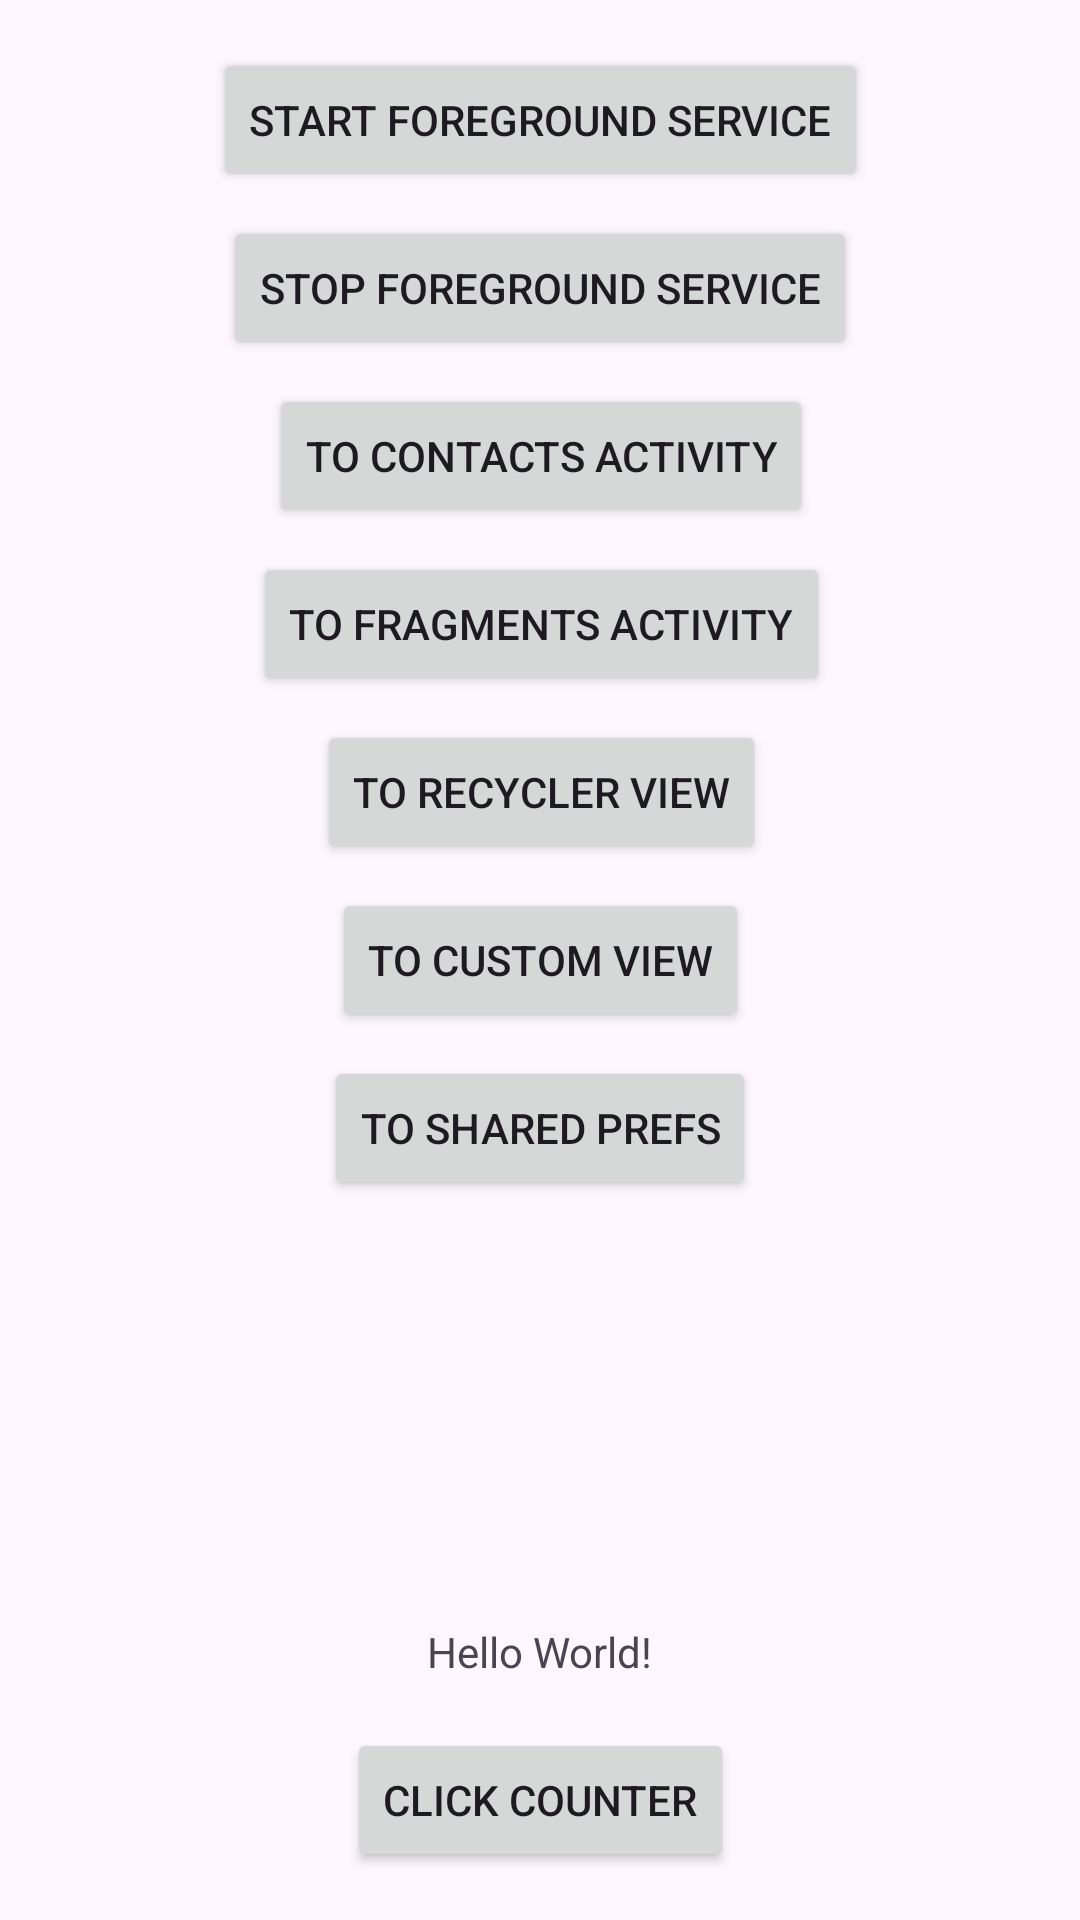

Here is an Android app screen rendered from its layout file. Give the layout XML and the strings, colors and styles it references.
<!-- AndroidManifest.xml: application theme Theme.Demo -->
<!-- res/layout/activity_main.xml -->
<?xml version="1.0" encoding="utf-8"?>
<androidx.constraintlayout.widget.ConstraintLayout xmlns:android="http://schemas.android.com/apk/res/android"
    xmlns:app="http://schemas.android.com/apk/res-auto"
    xmlns:tools="http://schemas.android.com/tools"
    android:layout_width="match_parent"
    android:layout_height="match_parent"
    tools:context=".MainActivity">

    <TextView
        android:id="@+id/tvCounter"
        android:layout_width="wrap_content"
        android:layout_height="wrap_content"
        android:layout_marginBottom="16dp"
        android:text="Hello World!"
        app:layout_constraintBottom_toTopOf="@+id/tvClick"
        app:layout_constraintEnd_toEndOf="parent"
        app:layout_constraintStart_toStartOf="parent" />


    <Button
        android:id="@+id/tvClick"
        android:layout_width="wrap_content"
        android:layout_height="wrap_content"
        android:layout_marginBottom="16dp"
        android:text="Click Counter"
        app:layout_constraintBottom_toBottomOf="parent"
        app:layout_constraintEnd_toEndOf="parent"
        app:layout_constraintStart_toStartOf="parent" />

    <Button
        android:id="@+id/button_start_foreground_service"
        android:layout_width="wrap_content"
        android:layout_height="wrap_content"
        android:layout_marginTop="16dp"
        android:text="Start foreground service"
        app:layout_constraintEnd_toEndOf="parent"
        app:layout_constraintStart_toStartOf="parent"
        app:layout_constraintTop_toTopOf="parent" />

    <Button
        android:id="@+id/button_stop_foreground_service"
        android:layout_width="wrap_content"
        android:layout_height="wrap_content"
        android:layout_marginTop="8dp"
        android:text="Stop foreground service"
        app:layout_constraintEnd_toEndOf="parent"
        app:layout_constraintStart_toStartOf="parent"
        app:layout_constraintTop_toBottomOf="@+id/button_start_foreground_service" />

    <Button
        android:id="@+id/button_to_contacts"
        android:layout_width="wrap_content"
        android:layout_height="wrap_content"
        android:layout_marginTop="8dp"
        android:text="To contacts activity"
        app:layout_constraintEnd_toEndOf="parent"
        app:layout_constraintHorizontal_bias="0.502"
        app:layout_constraintStart_toStartOf="parent"
        app:layout_constraintTop_toBottomOf="@+id/button_stop_foreground_service" />

    <Button
        android:id="@+id/button_to_fragments"
        android:layout_width="wrap_content"
        android:layout_height="wrap_content"
        android:layout_marginTop="8dp"
        android:text="To fragments activity"
        app:layout_constraintEnd_toEndOf="parent"
        app:layout_constraintHorizontal_bias="0.502"
        app:layout_constraintStart_toStartOf="parent"
        app:layout_constraintTop_toBottomOf="@+id/button_to_contacts" />

    <Button
        android:id="@+id/button_to_recycler_view"
        android:layout_width="wrap_content"
        android:layout_height="wrap_content"
        android:layout_marginTop="8dp"
        android:text="To recycler view"
        app:layout_constraintEnd_toEndOf="parent"
        app:layout_constraintHorizontal_bias="0.502"
        app:layout_constraintStart_toStartOf="parent"
        app:layout_constraintTop_toBottomOf="@+id/button_to_fragments" />

    <Button
        android:id="@+id/button_to_custom_view"
        android:layout_width="wrap_content"
        android:layout_height="wrap_content"
        android:layout_marginTop="8dp"
        android:text="To custom view"
        app:layout_constraintEnd_toEndOf="parent"
        app:layout_constraintHorizontal_bias="0.5"
        app:layout_constraintStart_toStartOf="parent"
        app:layout_constraintTop_toBottomOf="@+id/button_to_recycler_view" />

    <Button
        android:id="@+id/button_to_shared_prefs"
        android:layout_width="wrap_content"
        android:layout_height="wrap_content"
        android:layout_marginTop="8dp"
        android:text="To shared prefs"
        app:layout_constraintEnd_toEndOf="parent"
        app:layout_constraintStart_toStartOf="parent"
        app:layout_constraintTop_toBottomOf="@+id/button_to_custom_view" />

</androidx.constraintlayout.widget.ConstraintLayout>
<!-- resources referenced by this layout -->
<resources>
  <style name="Theme.Demo" parent="Base.Theme.Demo" />
  <style name="Base.Theme.Demo" parent="Theme.Material3.Light.NoActionBar">
          
          
      </style>
</resources>
